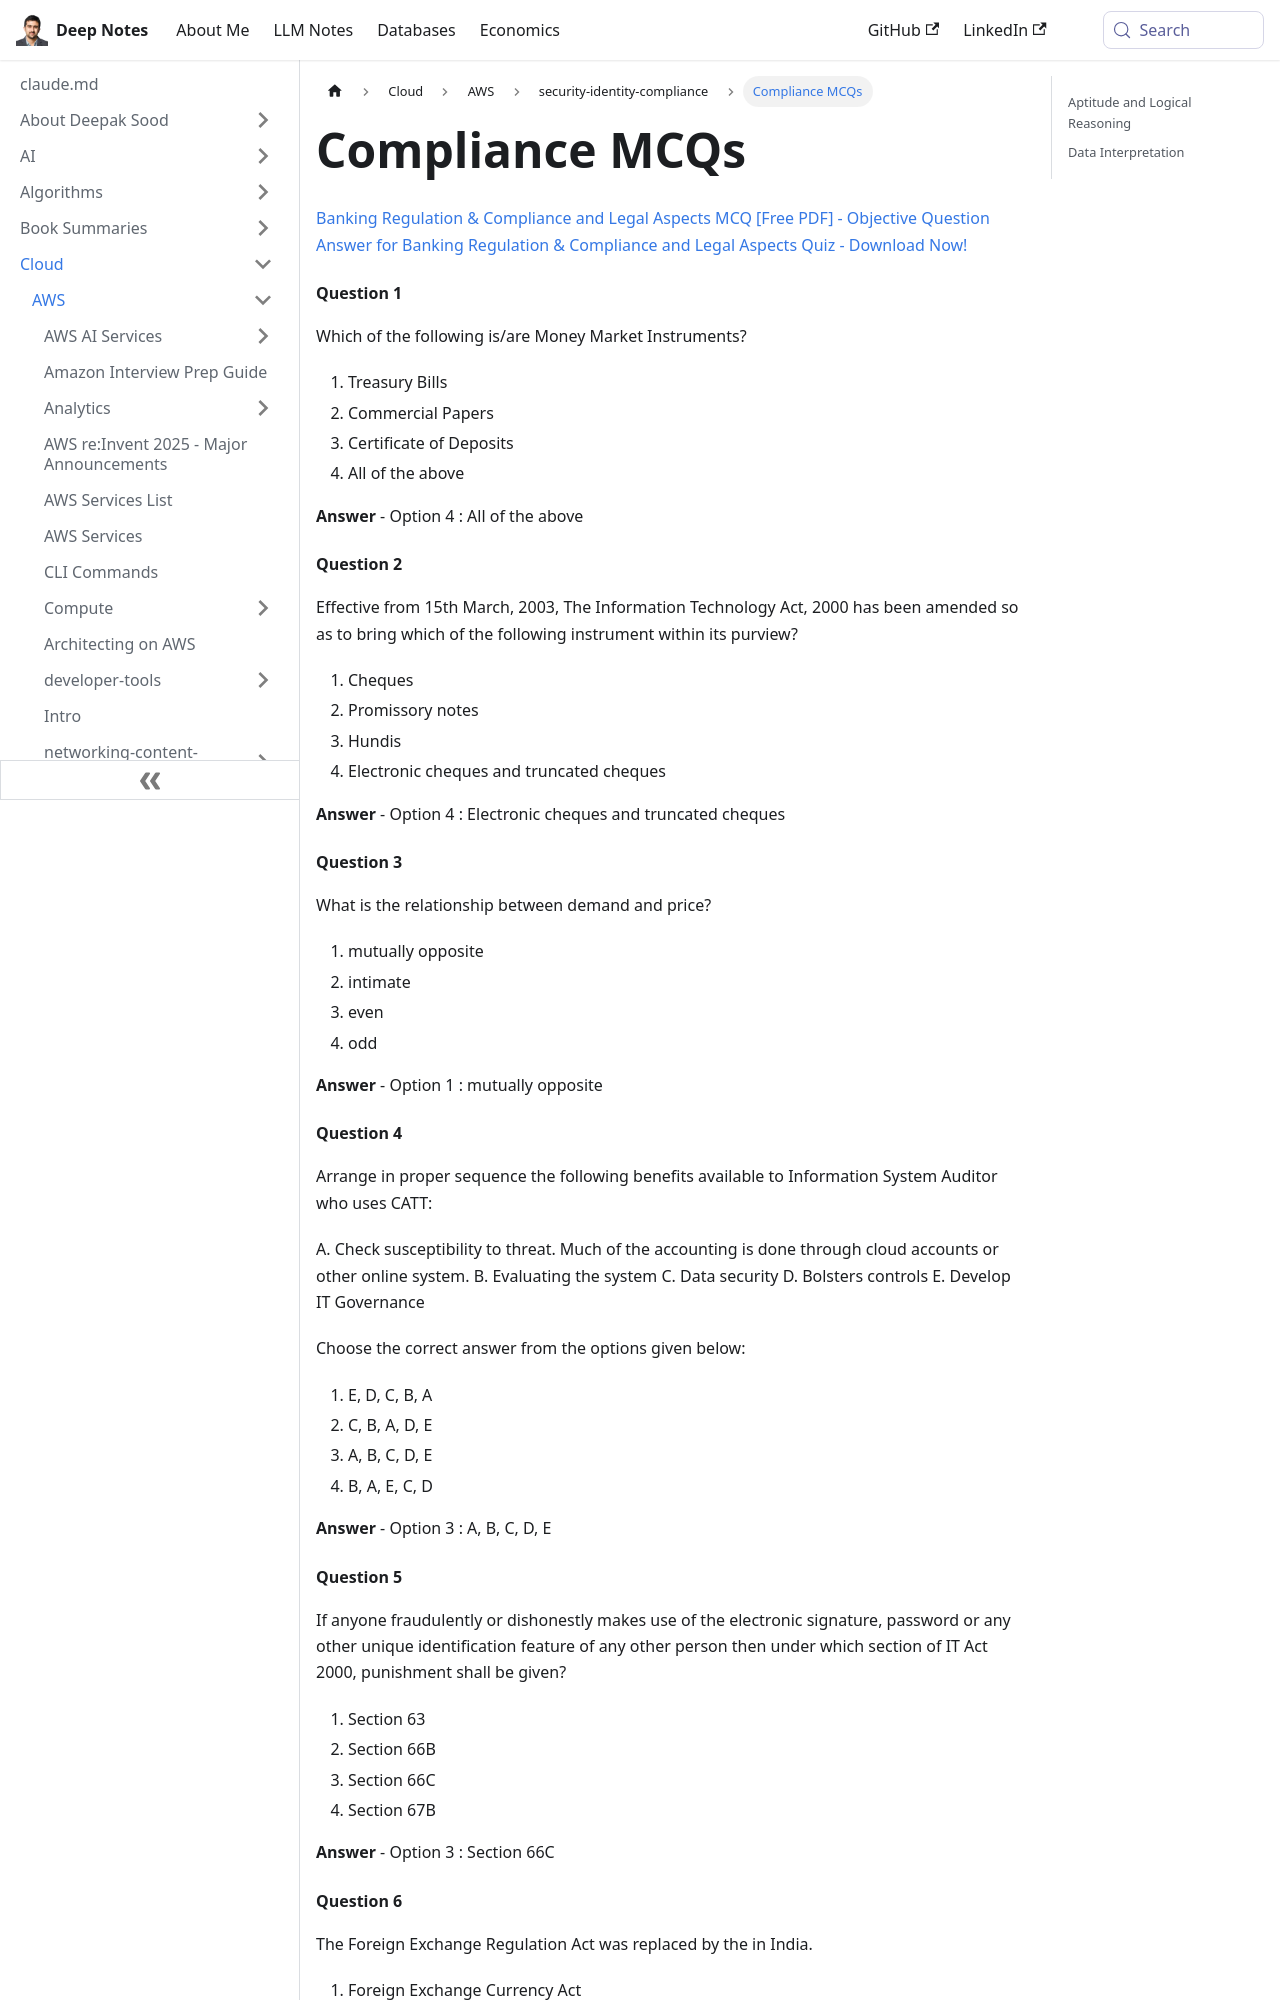

repository: deepaksood619/deepaksood619.github.io · page: cloud/aws/security-identity-compliance/compliance-mcqs/index.html · generator: docusaurus

---
slug: /cloud/aws/security-identity-compliance/compliance-mcqs
title: Compliance MCQs
description: Explore our comprehensive Compliance MCQs covering Banking Regulation, Compliance, and Legal Aspects with free PDF downloads for effective study and preparation.
created: 2024-03-12
updated: 2025-02-14
---
[Banking Regulation & Compliance and Legal Aspects MCQ \[Free PDF\] - Objective Question Answer for Banking Regulation & Compliance and Legal Aspects Quiz - Download Now!](https://testbook.com/objective-questions/mcq-on-banking-regulation-compliance-and-legal-aspects--5eea6a0839140f30f369d867)

#### Question 1

Which of the following is/are Money Market Instruments?

1. Treasury Bills
2. Commercial Papers
3. Certificate of Deposits
4. All of the above

**Answer** - Option 4 : All of the above

#### Question 2

Effective from 15th March, 2003, The Information Technology Act, 2000 has been amended so as to bring which of the following instrument within its purview?

1. Cheques
2. Promissory notes
3. Hundis
4. Electronic cheques and truncated cheques

**Answer** - Option 4 : Electronic cheques and truncated cheques

#### Question 3

What is the relationship between demand and price?

1. mutually opposite
2. intimate
3. even
4. odd

**Answer** - Option 1 : mutually opposite

#### Question 4

Arrange in proper sequence the following benefits available to Information System Auditor who uses CATT:

A. Check susceptibility to threat. Much of the accounting is done through cloud accounts or other online system.
B. Evaluating the system
C. Data security
D. Bolsters controls
E. Develop IT Governance

Choose the correct answer from the options given below:

1. E, D, C, B, A
2. C, B, A, D, E
3. A, B, C, D, E
4. B, A, E, C, D

**Answer** - Option 3 : A, B, C, D, E
